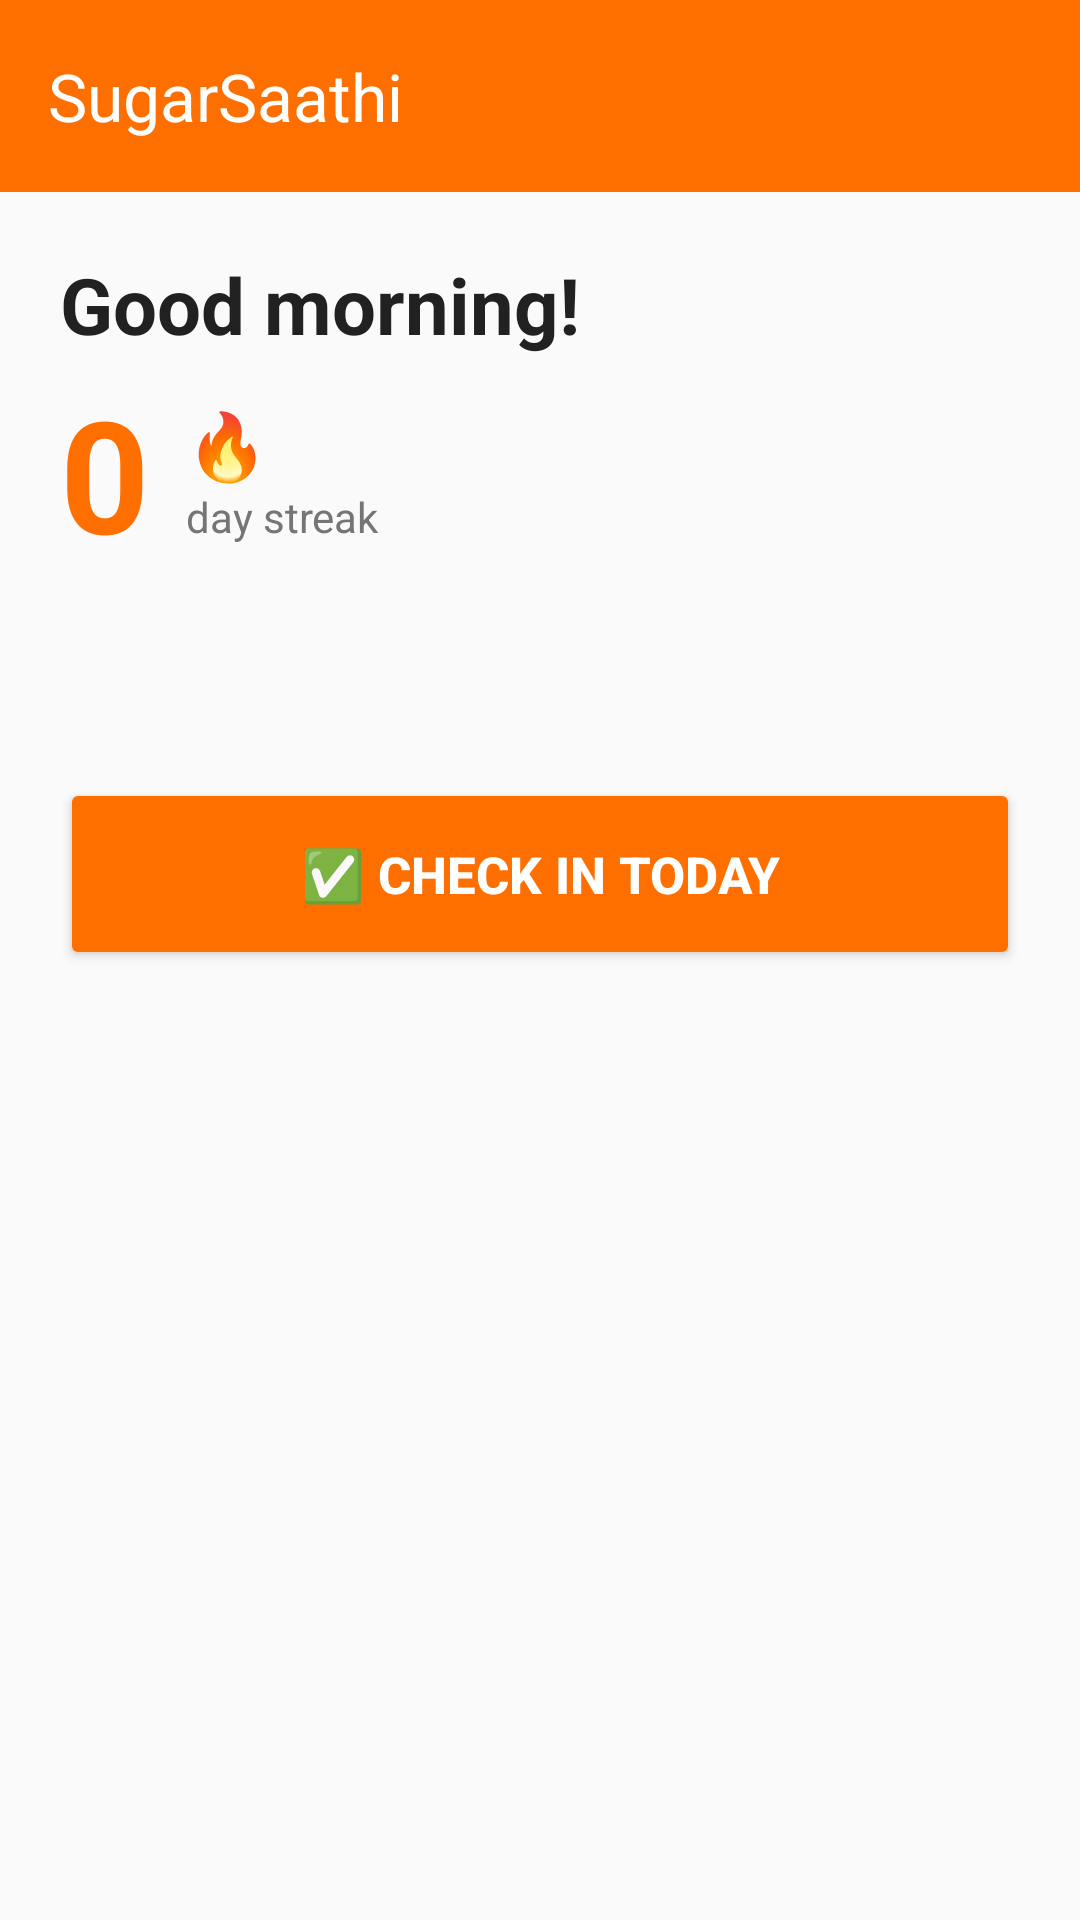

Here is an Android app screen rendered from its layout file. Give the layout XML and the strings, colors and styles it references.
<!-- AndroidManifest.xml: activity theme Theme.SugarSaathi.WithActionBar -->
<!-- res/layout/activity_home.xml -->
<?xml version="1.0" encoding="utf-8"?>
<androidx.drawerlayout.widget.DrawerLayout
    xmlns:android="http://schemas.android.com/apk/res/android"
    xmlns:app="http://schemas.android.com/apk/res-auto"
    android:id="@+id/drawerLayout"
    android:layout_width="match_parent"
    android:layout_height="match_parent"
    android:fitsSystemWindows="true">

    
    <LinearLayout
        android:layout_width="match_parent"
        android:layout_height="match_parent"
        android:orientation="vertical"
        android:background="@color/background">

        
        <androidx.appcompat.widget.Toolbar
            android:id="@+id/toolbar"
            android:layout_width="match_parent"
            android:layout_height="?attr/actionBarSize"
            android:background="@color/saffron"
            app:titleTextColor="@color/white"
            app:title="SugarSaathi"/>

        <androidx.core.widget.NestedScrollView
            android:layout_width="match_parent"
            android:layout_height="match_parent">

            <LinearLayout
                android:layout_width="match_parent"
                android:layout_height="wrap_content"
                android:orientation="vertical"
                android:padding="20dp">

                
                <TextView
                    android:id="@+id/tvGreeting"
                    android:layout_width="match_parent"
                    android:layout_height="wrap_content"
                    android:text="Good morning!"
                    android:textSize="26sp"
                    android:textStyle="bold"
                    android:textColor="@color/text_primary"
                    android:layout_marginBottom="4dp"/>

                
                <TextView
                    android:id="@+id/tvCheckinStatus"
                    android:layout_width="match_parent"
                    android:layout_height="wrap_content"
                    android:textSize="14sp"
                    android:textColor="@color/text_secondary"
                    android:layout_marginBottom="24dp"
                    android:visibility="gone"/>

                
                <LinearLayout
                    android:layout_width="match_parent"
                    android:layout_height="wrap_content"
                    android:orientation="horizontal"
                    android:gravity="center_vertical"
                    android:layout_marginBottom="24dp">

                    <TextView
                        android:id="@+id/tvStreakCount"
                        android:layout_width="wrap_content"
                        android:layout_height="wrap_content"
                        android:text="0"
                        android:textSize="52sp"
                        android:textStyle="bold"
                        android:textColor="@color/saffron"
                        android:layout_marginEnd="12dp"/>

                    <LinearLayout
                        android:layout_width="wrap_content"
                        android:layout_height="wrap_content"
                        android:orientation="vertical">
                        <TextView
                            android:text="🔥"
                            android:textSize="22sp"
                            android:layout_width="wrap_content"
                            android:layout_height="wrap_content"/>
                        <TextView
                            android:id="@+id/tvStreakLabel"
                            android:layout_width="wrap_content"
                            android:layout_height="wrap_content"
                            android:text="day streak"
                            android:textSize="14sp"
                            android:textColor="@color/text_secondary"/>
                    </LinearLayout>
                </LinearLayout>

                
                <TextView
                    android:id="@+id/tvQuote"
                    android:layout_width="match_parent"
                    android:layout_height="wrap_content"
                    android:textSize="14sp"
                    android:textStyle="italic"
                    android:textColor="@color/text_secondary"
                    android:lineSpacingMultiplier="1.4"
                    android:layout_marginBottom="24dp"/>

                
                <com.google.android.material.card.MaterialCardView
                    android:id="@+id/cardFestival"
                    android:layout_width="match_parent"
                    android:layout_height="wrap_content"
                    android:layout_marginBottom="24dp"
                    app:cardCornerRadius="12dp"
                    app:cardBackgroundColor="@color/festival_bg"
                    app:cardElevation="0dp"
                    android:visibility="gone">
                    <LinearLayout
                        android:layout_width="match_parent"
                        android:layout_height="wrap_content"
                        android:orientation="vertical"
                        android:padding="16dp">
                        <TextView
                            android:id="@+id/tvFestivalGreeting"
                            android:layout_width="match_parent"
                            android:layout_height="wrap_content"
                            android:textSize="15sp"
                            android:textStyle="bold"
                            android:layout_marginBottom="6dp"/>
                        <TextView
                            android:id="@+id/tvFestivalTip"
                            android:layout_width="match_parent"
                            android:layout_height="wrap_content"
                            android:textSize="13sp"
                            android:textColor="@color/text_secondary"/>
                    </LinearLayout>
                </com.google.android.material.card.MaterialCardView>

                
                <Button
                    android:id="@+id/btnCheckin"
                    android:layout_width="match_parent"
                    android:layout_height="64dp"
                    android:text="@string/home_btn_checkin"
                    android:textSize="17sp"
                    android:textStyle="bold"
                    android:backgroundTint="@color/saffron"
                    android:textColor="@color/white"
                    app:cornerRadius="12dp"/>

                
                <ImageView
                    android:id="@+id/imgFamilyPhoto"
                    android:layout_width="80dp"
                    android:layout_height="80dp"
                    android:layout_gravity="center"
                    android:layout_marginTop="32dp"
                    android:scaleType="centerCrop"
                    android:visibility="gone"
                    app:shapeAppearanceOverlay="@style/CircleImageView"/>

            </LinearLayout>
        </androidx.core.widget.NestedScrollView>
    </LinearLayout>

    
    <com.google.android.material.navigation.NavigationView
        android:id="@+id/navigationView"
        android:layout_width="280dp"
        android:layout_height="match_parent"
        android:layout_gravity="start"
        android:fitsSystemWindows="true"
        app:menu="@menu/drawer_menu"
        app:itemIconTint="@color/saffron"
        app:itemTextColor="@color/text_primary"
        />

</androidx.drawerlayout.widget.DrawerLayout>
<!-- resources referenced by this layout -->
<resources>
  <color name="background">#FAFAFA</color>
  <color name="festival_bg">#FFF8E1</color>
  <color name="saffron">#FF6F00</color>
  <color name="text_primary">#212121</color>
  <color name="text_secondary">#757575</color>
  <color name="white">#FFFFFF</color>
  <string name="home_btn_checkin">✅ Check In Today</string>
  <style name="CircleImageView" parent="">
          <item name="cornerFamily">rounded</item>
          <item name="cornerSize">50%</item>
      </style>
  <style name="Theme.SugarSaathi.WithActionBar" parent="Theme.SugarSaathi" />
  <style name="Theme.SugarSaathi" parent="Theme.Material3.Light.NoActionBar">
          <item name="colorPrimary">@color/saffron</item>
          <item name="colorPrimaryDark">@color/saffron_dark</item>
          <item name="colorAccent">@color/saffron</item>
          <item name="android:windowBackground">@color/background</item>
          <item name="android:statusBarColor">@color/saffron_dark</item>
          <item name="android:windowLightStatusBar">false</item>
      </style>
  <color name="saffron_dark">#E65100</color>
</resources>
